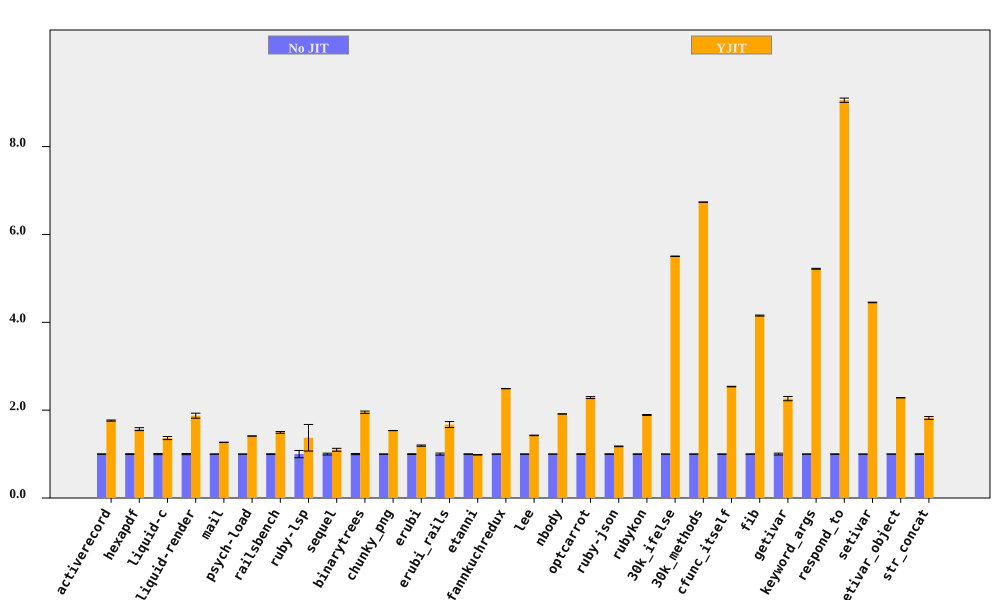

The table this chart was drawn from, first rows:
bench, No JIT (ms), No JIT RSD, YJIT (ms), YJIT RSD, YJIT spd, YJIT spd RSD, % in YJIT
activerecord, 182.4, 0.4078, 103.5, 0.5948, 1.763, 0.7212, 91.94
hexapdf, 3137, 0.8193, 2001, 1.976, 1.568, 2.139, 89.96
liquid-c, 80, 1.305, 58.62, 2.174, 1.365, 2.536, 93.35
liquid-render, 197.9, 1.304, 105.6, 2.754, 1.874, 3.047, 88.69
mail, 166.8, 0.1516, 131.6, 0.263, 1.267, 0.3036, 99.08
psych-load, 2522, 0.04365, 1787, 0.03679, 1.411, 0.05708, 99.99
railsbench, 2742, 0.6975, 1835, 1.113, 1.494, 1.313, 93.2
ruby-lsp, 81.3, 8.258, 59.28, 20.46, 1.371, 22.06, 76.61
sequel, 160.2, 2.086, 145.9, 2.186, 1.098, 3.021, 84.12
binarytrees, 460.2, 1.327, 235.6, 0.06968, 1.953, 1.329, 100
chunky_png, 966.7, 0.1422, 629.7, 0.05983, 1.535, 0.1543, 100
erubi, 300, 0.7705, 251.6, 0.9711, 1.192, 1.24, 100
erubi_rails, 26.01, 2.336, 15.55, 3.335, 1.672, 4.072, 91.82
etanni, 409, 0.4705, 415.6, 0.4473, 0.9841, 0.6492, 7.029
fannkuchredux, 2109, 0.1409, 847.2, 0.04313, 2.49, 0.1474, 90.57
lee, 1287, 0.2403, 903.3, 0.3551, 1.425, 0.4288, 99.97
nbody, 139.5, 0.1359, 72.88, 0.1035, 1.914, 0.1708, 100
optcarrot, 6028, 0.7442, 2637, 0.6113, 2.286, 0.9631, 96.78
ruby-json, 3599, 0.6135, 3060, 0.1493, 1.176, 0.6314, 99.37
rubykon, 12674, 0.4131, 6704, 0.353, 1.89, 0.5434, 99.77
30k_ifelse, 2344, 0.03898, 425.9, 0.07497, 5.504, 0.0845, 99.99
30k_methods, 6383, 0.01978, 947.5, 0.04347, 6.736, 0.04775, 100
cfunc_itself, 106.3, 0.1998, 41.89, 0.1417, 2.537, 0.2449, 100
fib, 258, 0.2484, 62.12, 0.08323, 4.153, 0.2619, 100
getivar, 103.6, 2.112, 45.8, 0.07549, 2.262, 2.114, 95.53
keyword_args, 280.3, 0.1001, 53.71, 0.1742, 5.218, 0.2009, 100
respond_to, 282.6, 0.4204, 31.2, 0.3396, 9.057, 0.5405, 100
setivar, 65.91, 0.04943, 14.81, 0.1516, 4.452, 0.1595, 98.44
setivar_object, 112.6, 0.1311, 49.32, 0.04365, 2.282, 0.1381, 95
str_concat, 79.35, 0.7739, 43.54, 1.568, 1.823, 1.749, 99.62
